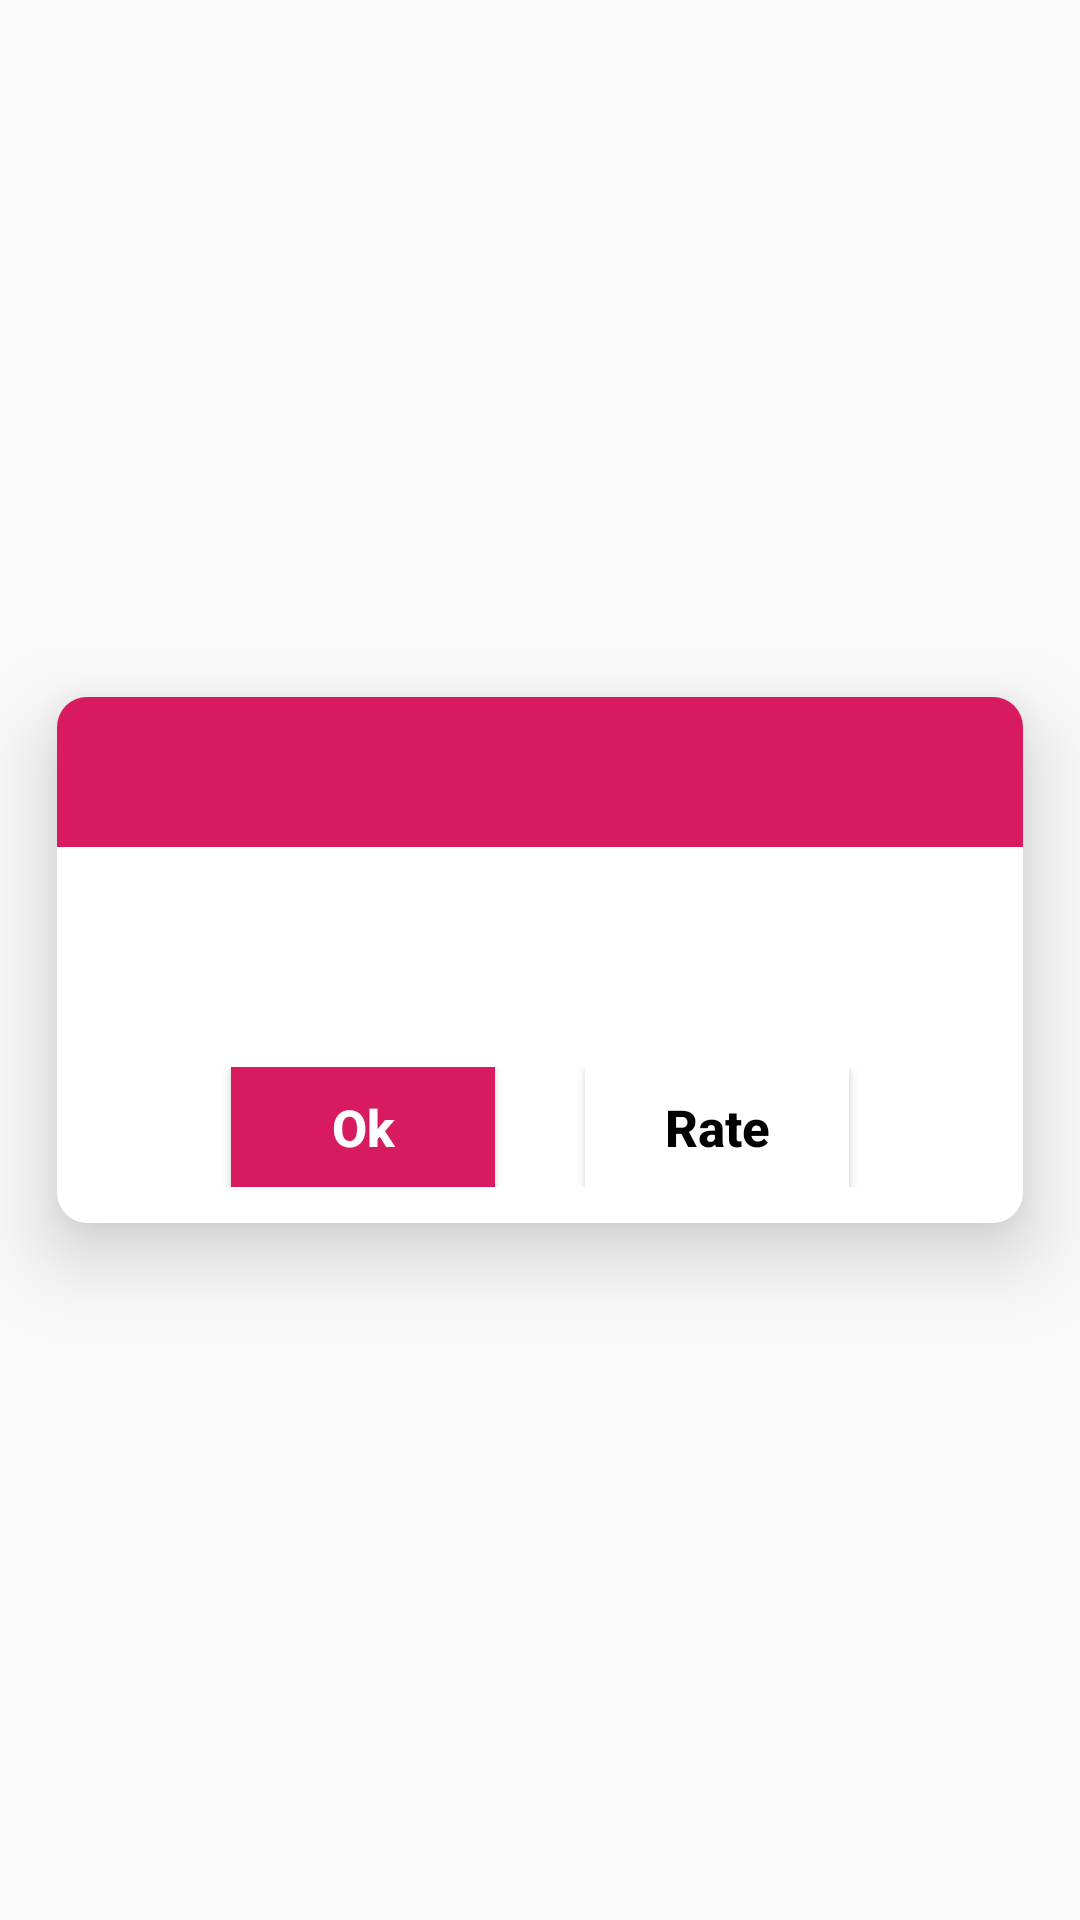

Write the Android layout XML for this screen, with the resource values it uses.
<!-- AndroidManifest.xml: application theme AppTheme -->
<!-- res/layout/fancygifdialog.xml -->
<?xml version="1.0" encoding="utf-8"?>
<RelativeLayout xmlns:android="http://schemas.android.com/apk/res/android"
    xmlns:app="http://schemas.android.com/apk/res-auto"
    xmlns:tools="http://schemas.android.com/tools"
    android:orientation="vertical"
    android:layout_width="match_parent"
    android:layout_height="match_parent"
    android:background="@android:color/transparent">

    <androidx.cardview.widget.CardView
        android:layout_height="wrap_content"
        android:layout_width="wrap_content"
        app:cardCornerRadius="10dp"
        app:cardElevation="16dp"
        app:cardUseCompatPadding="true"
        app:cardBackgroundColor="@android:color/white"
        android:layout_centerVertical="true"
        android:layout_centerHorizontal="true">
        <RelativeLayout
            android:layout_width="wrap_content"
            android:layout_height="wrap_content">
            <RelativeLayout
                android:layout_width="wrap_content"
                android:layout_height="wrap_content"
                android:id="@+id/relativelayout1">

            </RelativeLayout>

            <ScrollView
                android:layout_width="match_parent"
                android:layout_height="wrap_content"
                android:layout_below="@+id/relativelayout1">
                <RelativeLayout
                    android:layout_width="wrap_content"
                    android:layout_height="wrap_content"
                    >
                    <TextView
                        android:layout_width="match_parent"
                        android:layout_height="50dp"
                        android:textColor="@color/colorPrimary"
                        android:textSize="20sp"
                        android:textStyle="bold"
                        android:background="@color/colorAccent"
                        android:gravity="center"
                        android:id="@+id/title"
                        android:textAlignment="center"
                        tools:text="Logout"
                        />
                    <TextView
                        android:layout_width="match_parent"
                        android:layout_height="wrap_content"
                        android:textAlignment="center"
                        android:layout_marginTop="17dp"
                        android:paddingRight="16dp"
                        android:paddingLeft="16dp"
                        android:gravity="center"
                        android:textColor="#000"
                        android:id="@+id/message"
                        tools:text="This is a granny eating chocolate dialog box. This library is used to help you easily create fancy gify dialog."
                        android:textSize="18sp"
                        android:layout_below="@+id/title"
                        />
                    <LinearLayout
                        android:layout_width="match_parent"
                        android:layout_height="wrap_content"
                        android:layout_below="@+id/message"
                        android:orientation="horizontal"
                        android:paddingBottom="12dp"
                        android:gravity="center_horizontal"
                        android:layout_marginTop="32dp">
                        <Button
                            android:id="@+id/positiveBtn"
                            android:layout_width="wrap_content"
                            android:layout_height="40dp"
                            android:textStyle="bold"
                            android:text="Ok"
                            android:layout_marginRight="15dp"
                            android:background="@color/colorAccent"
                            android:textAllCaps="false"
                            android:textSize="17sp"
                            android:textColor="#ffffff" />
                        <Button
                            android:layout_width="wrap_content"
                            android:layout_height="40dp"
                            android:text="Rate"
                            android:background="@color/white"
                            android:textAllCaps="false"
                            android:layout_marginLeft="15dp"
                            android:textSize="17sp"
                            android:textStyle="bold"

                            android:id="@+id/negativeBtn"
                            android:textColor="@color/blackColor"
                            />


                    </LinearLayout>
                </RelativeLayout>
            </ScrollView>
        </RelativeLayout>
    </androidx.cardview.widget.CardView>

</RelativeLayout>
<!-- resources referenced by this layout -->
<resources>
  <color name="blackColor">#000</color>
  <color name="colorAccent">#D81B60</color>
  <color name="colorPrimary">#F90000</color>
  <color name="white">#ffff</color>
  <style name="AppTheme" parent="Theme.AppCompat.Light.NoActionBar">
          
          <item name="colorPrimary">@color/colorPrimary</item>
          <item name="colorPrimaryDark">@color/colorPrimaryDark</item>
          <item name="colorAccent">@color/colorAccent</item>
      </style>
  <color name="colorPrimaryDark">#000000</color>
</resources>
